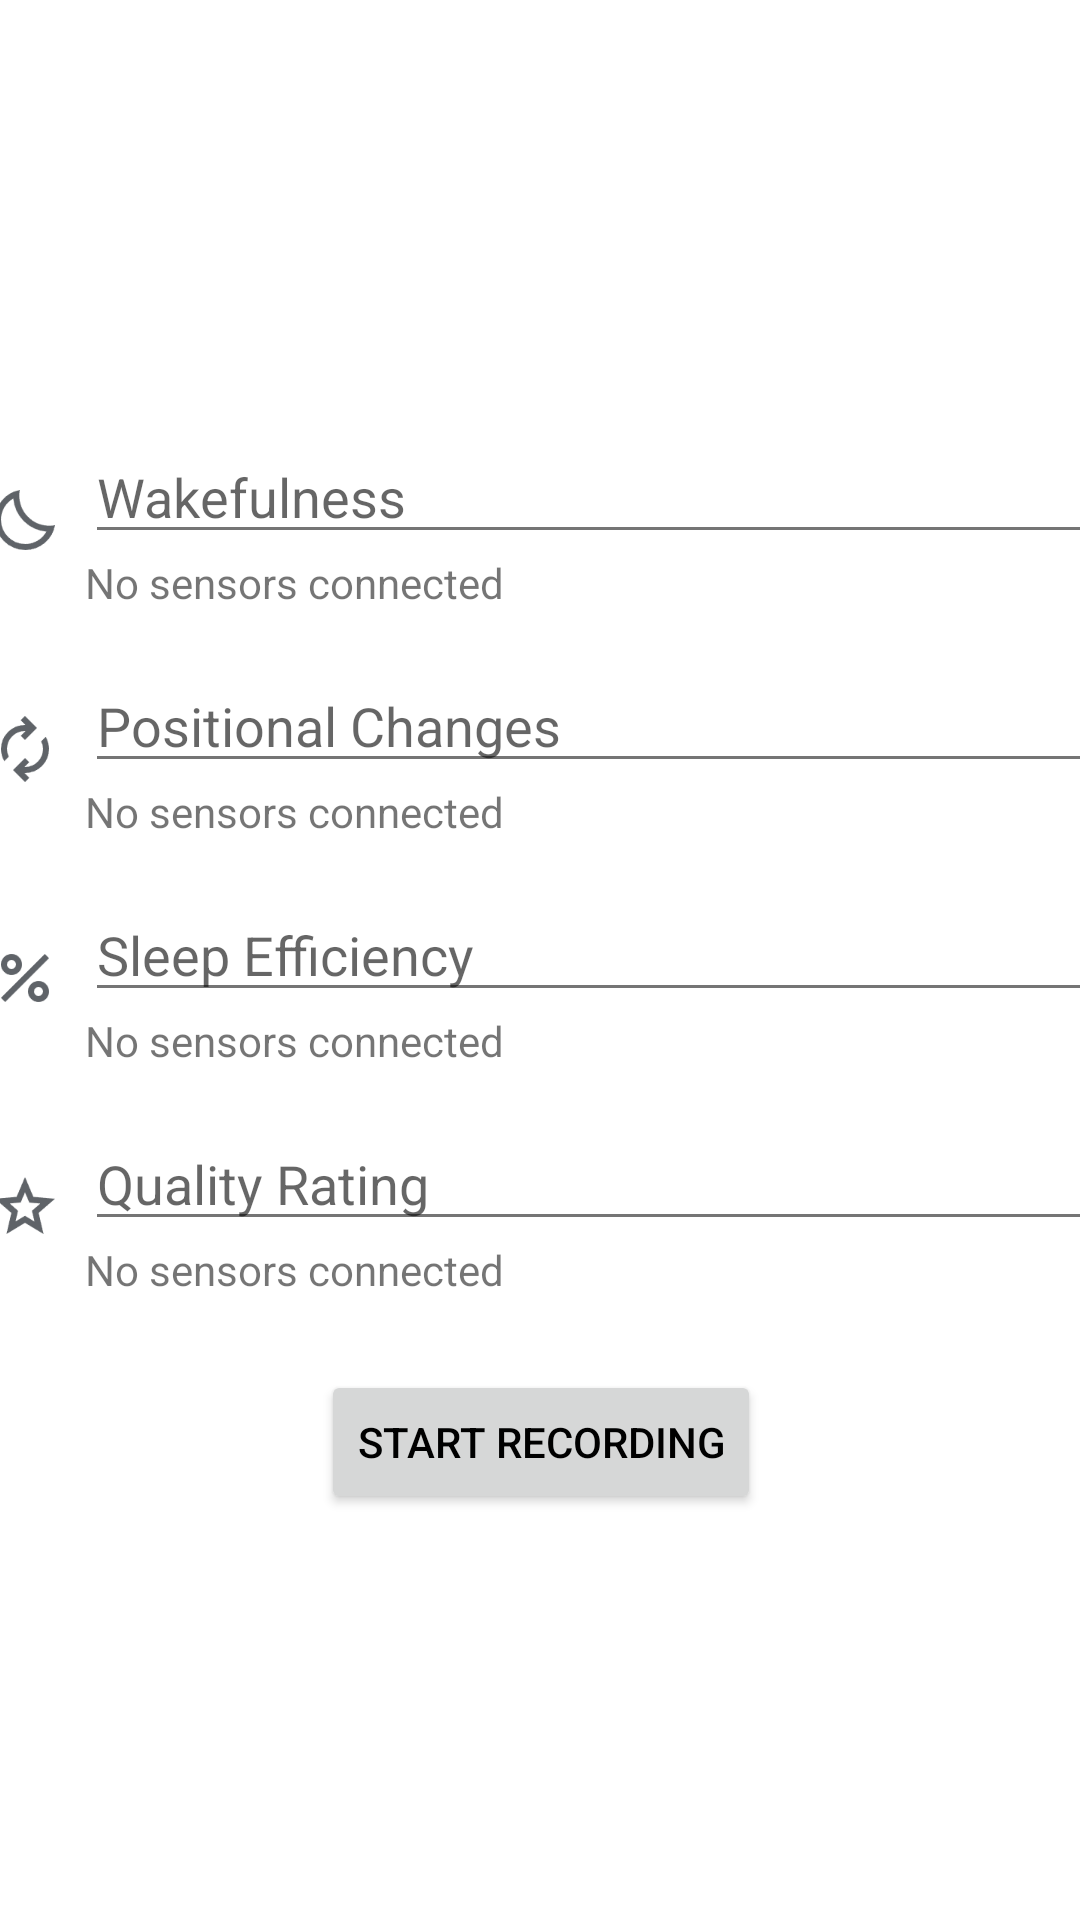

This screen was rendered from an Android layout file. Write that file and the resources it references.
<!-- AndroidManifest.xml: application theme AppTheme -->
<!-- res/layout/activity_sleep.xml -->
<?xml version="1.0" encoding="utf-8"?>
<androidx.constraintlayout.widget.ConstraintLayout
    xmlns:android="http://schemas.android.com/apk/res/android"
    xmlns:app="http://schemas.android.com/apk/res-auto"
    xmlns:tools="http://schemas.android.com/tools"
    android:layout_width="match_parent"
    android:layout_height="match_parent"
    tools:context=".live.LiveDataActivity">

    
    <LinearLayout
        android:id="@+id/classification_layout"
        android:layout_width="416dp"
        android:layout_height="wrap_content"
        android:orientation="vertical"
        android:padding="16dp"
        app:layout_constraintBottom_toBottomOf="parent"
        app:layout_constraintEnd_toEndOf="parent"
        app:layout_constraintStart_toStartOf="parent"
        app:layout_constraintTop_toTopOf="parent">

        
        <LinearLayout
            android:layout_width="match_parent"
            android:layout_height="wrap_content"
            android:gravity="center_vertical"
            android:orientation="horizontal"
            android:padding="8dp">

            
            <ImageView
                android:id="@+id/wakefulnessIcon"
                android:layout_width="24dp"
                android:layout_height="24dp"
                android:layout_marginEnd="8dp"
                android:contentDescription="Wakefulness Icon"
                android:src="@drawable/wakefullness" />

            
            <LinearLayout
                android:layout_width="0dp"
                android:layout_height="wrap_content"
                android:layout_weight="1"
                android:orientation="vertical">

                <com.google.android.material.textfield.TextInputEditText
                    android:id="@+id/wakefulnessInput"
                    android:layout_width="match_parent"
                    android:layout_height="wrap_content"
                    android:hint="Wakefulness" />

                <TextView
                    android:id="@+id/wakefulTextView"
                    android:layout_width="wrap_content"
                    android:layout_height="wrap_content"
                    android:text="No sensors connected" />
            </LinearLayout>
        </LinearLayout>

        
        <LinearLayout
            android:layout_width="match_parent"
            android:layout_height="wrap_content"
            android:gravity="center_vertical"
            android:orientation="horizontal"
            android:padding="8dp">

            
            <ImageView
                android:id="@+id/physicalIcon"
                android:layout_width="24dp"
                android:layout_height="24dp"
                android:layout_marginEnd="8dp"
                android:contentDescription="Physical Icon"
                android:src="@drawable/position_changes" />

            
            <LinearLayout
                android:layout_width="0dp"
                android:layout_height="wrap_content"
                android:layout_weight="1"
                android:orientation="vertical">

                <com.google.android.material.textfield.TextInputEditText
                    android:id="@+id/physicalInput"
                    android:layout_width="match_parent"
                    android:layout_height="wrap_content"
                    android:hint="Positional Changes" />

                <TextView
                    android:id="@+id/turnsTextView"
                    android:layout_width="wrap_content"
                    android:layout_height="wrap_content"
                    android:text="No sensors connected" />
            </LinearLayout>
        </LinearLayout>

        
        <LinearLayout
            android:layout_width="match_parent"
            android:layout_height="wrap_content"
            android:gravity="center_vertical"
            android:orientation="horizontal"
            android:padding="8dp">

            
            <ImageView
                android:id="@+id/socialIcon"
                android:layout_width="24dp"
                android:layout_height="24dp"
                android:layout_marginEnd="8dp"
                android:contentDescription="Social Icon"
                android:src="@drawable/efficiency" />

            
            <LinearLayout
                android:layout_width="0dp"
                android:layout_height="wrap_content"
                android:layout_weight="1"
                android:orientation="vertical">

                <com.google.android.material.textfield.TextInputEditText
                    android:id="@+id/efficiency"
                    android:layout_width="match_parent"
                    android:layout_height="wrap_content"
                    android:hint="Sleep Efficiency" />

                <TextView
                    android:id="@+id/efficiencyTextView"
                    android:layout_width="wrap_content"
                    android:layout_height="wrap_content"
                    android:text="No sensors connected" />
            </LinearLayout>


        </LinearLayout>

        <LinearLayout
            android:layout_width="match_parent"
            android:layout_height="wrap_content"
            android:gravity="center_vertical"
            android:orientation="horizontal"
            android:padding="8dp">

            
            <ImageView
                android:id="@+id/qualityRatingIcon"
                android:layout_width="24dp"
                android:layout_height="24dp"
                android:layout_marginEnd="8dp"
                android:contentDescription="Social Icon"
                android:src="@drawable/quality_rating" />

            
            <LinearLayout
                android:layout_width="0dp"
                android:layout_height="wrap_content"
                android:layout_weight="1"
                android:orientation="vertical">

                <com.google.android.material.textfield.TextInputEditText
                    android:id="@+id/qualityRating"
                    android:layout_width="match_parent"
                    android:layout_height="wrap_content"
                    android:hint="Quality Rating" />

                <TextView
                    android:id="@+id/qualityRatingText"
                    android:layout_width="wrap_content"
                    android:layout_height="wrap_content"
                    android:text="No sensors connected" />
            </LinearLayout>
        </LinearLayout>

        
        <Button
            android:id="@+id/startRecordingButton"
            android:layout_width="wrap_content"
            android:layout_height="wrap_content"
            android:layout_gravity="center_horizontal"
            android:text="Start Recording"
            android:layout_marginTop="16dp" />
    </LinearLayout>

    

</androidx.constraintlayout.widget.ConstraintLayout>
<!-- resources referenced by this layout -->
<resources>
  <!-- drawable efficiency: png bitmap (drawable, 1344 bytes) -->
  <!-- drawable position_changes: png bitmap (drawable, 1495 bytes) -->
  <!-- drawable quality_rating: png bitmap (drawable, 1674 bytes) -->
  <!-- drawable wakefullness: png bitmap (drawable, 1710 bytes) -->
  <style name="AppTheme" parent="Theme.MaterialComponents.DayNight.NoActionBar">
          
          <item name="colorPrimary">@color/accent_500</item>
          <item name="colorPrimaryVariant">@color/accent_500</item>
          <item name="colorSecondary">@color/colorPrimary</item>
          <item name="colorSurface">@color/white</item>
          <item name="colorError">@color/red</item>
          <item name="android:textColorPrimary">@color/black</item>
          <item name="android:textColorSecondary">@color/grey</item>
          <item name="colorOnPrimary">#FFFFFF</item>
          <item name="android:statusBarColor">@color/green_theme</item>
  
          
          <item name="materialButtonStyle">@style/Widget.MyApp.Button</item>
  
          
          <item name="textInputStyle">@style/Widget.MyApp.TextInput</item>
  
          
  
          
          <item name="shapeAppearanceSmallComponent">@style/ShapeAppearance.MyApp.RoundedCorners</item>
          <item name="shapeAppearanceMediumComponent">@style/ShapeAppearance.MyApp.RoundedCorners</item>
          <item name="shapeAppearanceLargeComponent">@style/ShapeAppearance.MyApp.RoundedCorners</item>
      </style>
  <color name="accent_500">#E91E63</color>
  <color name="colorPrimary">@color/accent_500</color>
  <color name="white">#FFFFFF</color>
  <color name="red">#FF6F6F</color>
  <color name="black">#000000</color>
  <color name="grey">#757575</color>
  <color name="green_theme">#b4c6bf</color>
  <style name="Widget.MyApp.Button" parent="Widget.MaterialComponents.Button">
          <item name="backgroundTint">@color/green_theme</item>
          <item name="android:textColor">?attr/colorOnPrimary</item>
          <item name="cornerRadius">16dp</item>
          <item name="android:textAllCaps">false</item>
  
      </style>
  <style name="Widget.MyApp.TextInput" parent="Widget.MaterialComponents.TextInputLayout.FilledBox">
          <item name="boxBackgroundColor">@color/white</item>
          <item name="boxStrokeColor">@color/blue</item>
          <item name="boxCornerRadiusTopStart">12dp</item>
          <item name="boxCornerRadiusTopEnd">12dp</item>
          <item name="boxCornerRadiusBottomStart">12dp</item>
          <item name="boxCornerRadiusBottomEnd">12dp</item>
          <item name="android:textColorHint">@color/grey</item>
      </style>
  <style name="ShapeAppearance.MyApp.RoundedCorners" parent="ShapeAppearance.MaterialComponents.MediumComponent">
          <item name="cornerFamily">rounded</item>
          <item name="cornerSize">12dp</item>
      </style>
  <color name="blue">#2196F3</color>
</resources>
